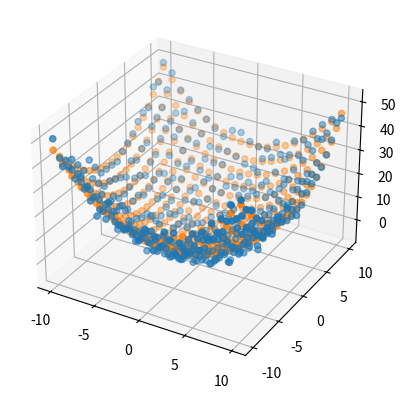

Generate this figure with matplotlib:



import numpy as np
import matplotlib.pyplot as plt
import scipy.optimize as opt
from mpl_toolkits.mplot3d import Axes3D

#nie wiem czy to czegoś nie popsuje 
get_ipython().magic('matplotlib notebook')



def generate_2D_linespace(start=-10,stop=11,step=1):
    xs=[]
    ys=[]
    for i in range (start,stop,step):
        for j in range(start,stop,step):
            xs.append(i)
            ys.append(j)
    return xs,ys




def paraboloid_eqn_noise(data,a,b):
    
    x,y=data
    noise = np.random.normal(-2,2,len(x))
    return ((x/a)**2+(y/b)**2)+noise   

def paraboloid_eqn(data,a,b):
    
    x,y=data
    return ((x/a)**2+(y/b)**2)


def fit_paraboloid(x,y,z):
    data=np.vstack((x,y))
    popt,pcov=opt.curve_fit(paraboloid_eqn,data,z,p0=[2,2])

def show_fit(x,y,z,popt):
    fig=plt.figure()
    ax=fig.add_subplot(111,projection='3d')
    ax.scatter3D(x,y,z)
    data=np.vstack((x,y))
    ax.scatter3D(x,y,paraboloid_eqn(data,popt[0],popt[1]))
    plt.show()


if __name__=="__main__":


	#Test
	xs,ys=generate_2D_linespace()

	data=np.vstack((xs,ys))
	zdata=paraboloid_eqn_noise(data,2,2)

	popt,pcov=opt.curve_fit(paraboloid_eqn,data,zdata,p0=[2,2])

	show_fit(xs,ys,zdata,popt)

	#Calculate standard deviation errors
	perr = np.sqrt(np.diag(pcov))
	print(perr)







